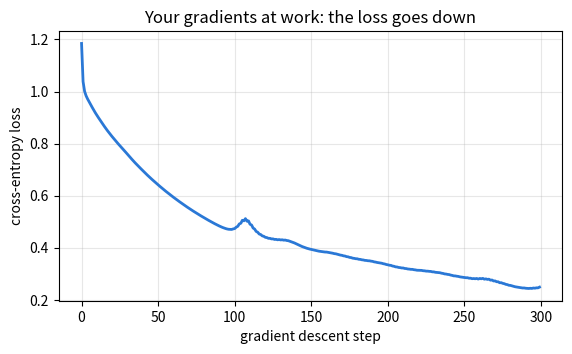

Recreate this plot in Python.
# ── Setup ─ run this cell first ────────────────────────────────────────────
import numpy as np

rng = np.random.default_rng(0)


def _close(got, want, atol):
    if isinstance(want, dict):
        return isinstance(got, dict) and got.keys() == want.keys() and all(
            _close(got[key], want[key], atol) for key in want
        )
    if isinstance(want, (list, tuple)):
        return isinstance(got, (list, tuple)) and len(got) == len(want) and all(
            _close(g, w, atol) for g, w in zip(got, want)
        )
    try:
        got_array, want_array = np.asarray(got, dtype=float), np.asarray(want, dtype=float)
    except (TypeError, ValueError):
        return got == want
    return got_array.shape == want_array.shape and np.allclose(got_array, want_array, atol=atol)


def _short(value):
    if isinstance(value, tuple):
        return "(" + ", ".join(_short(item) for item in value) + ")"
    if isinstance(value, np.ndarray):
        text = np.array2string(value, precision=4, threshold=8, separator=", ").replace("\n", "")
    else:
        text = repr(value)
    return text if len(text) < 120 else text[:117] + "..."


def practice(name, yours, reference, cases, atol=1e-6):
    """Check your function against the reference on a few inputs.

    Returns the function the rest of the notebook should use: yours once it
    matches, otherwise the reference -- so you can always keep going.
    """
    try:
        for args in cases:
            got, want = yours(*args), reference(*args)
            if not _close(got, want, atol):
                print(f"❌ {name}: for input {_short(args)}")
                print(f"   you returned {_short(got)}")
                print(f"   expected     {_short(want)}")
                print(f"   The rest of the notebook uses the reference {name} until yours matches.")
                return reference
    except NotImplementedError:
        print(f"✍️  {name}: not written yet. Type it in the cell above and run this cell again.")
        print("   Until then the rest of the notebook uses the reference version.")
        return reference
    except Exception as error:  # a typo in the learner's code must not stop the lesson
        print(f"❌ {name} raised {type(error).__name__}: {error}")
        print(f"   The rest of the notebook uses the reference {name} until yours runs.")
        return reference
    print(f"✅ {name}: matches the reference on {len(cases)} test case{'s' if len(cases) != 1 else ''}. From here on the notebook runs YOUR {name}.")
    return yours

import matplotlib.pyplot as plt

# 📦 Recap: the pieces from notebooks 01–04, under their usual names.

def relu(Z):
    """ReLU, element by element: max(0, Z)."""
    return np.maximum(0.0, Z)


def relu_grad(Z):
    """The slope of ReLU: 1.0 where Z > 0, else 0.0 (we take 0 at Z = 0)."""
    return (Z > 0).astype(float)


def sigmoid(Z):
    """Numerically stable logistic function 1 / (1 + exp(-Z)), element by element."""
    return np.exp(-np.logaddexp(0.0, -Z))


def softmax(Z):
    """Row-wise softmax of logits Z (batch, classes). Subtracting each row's maximum avoids overflow."""
    exps = np.exp(Z - Z.max(axis=1, keepdims=True))
    return exps / exps.sum(axis=1, keepdims=True)


def dense_forward(X, W, b):
    """Z = X @ W + b. X: (batch, n_in), W: (n_in, n_out), b: (n_out,) -> Z: (batch, n_out)."""
    return X @ W + b


def init_network(sizes, rng):
    """He-initialised layers for sizes such as [2, 64, 3]: a list of {"W": (n_in, n_out), "b": (n_out,)}."""
    return [
        {"W": rng.normal(0.0, np.sqrt(2.0 / n_in), (n_in, n_out)), "b": np.zeros(n_out)}
        for n_in, n_out in zip(sizes[:-1], sizes[1:])
    ]


def forward(network, X):
    """ReLU hidden layers and a softmax output.

    Returns (probs, cache): probs has shape (batch, classes), and cache[i] = (A_prev, Z) for layer i.
    """
    cache = []
    A = X
    for index, layer in enumerate(network):
        Z = dense_forward(A, layer["W"], layer["b"])
        cache.append((A, Z))
        A = softmax(Z) if index == len(network) - 1 else relu(Z)
    return A, cache


def predict(network, X):
    """The predicted class index for every row of X: shape (batch,)."""
    probs, _ = forward(network, X)
    return probs.argmax(axis=1)


def accuracy(network, X, y):
    """The fraction of rows of X whose predicted class equals the label in y."""
    return float(np.mean(predict(network, X) == y))


def make_spirals(n_per_class, n_classes, noise, rng):
    """n_classes interleaved spiral arms in 2-D, sorted by class.

    Returns X with shape (n_per_class * n_classes, 2) and integer labels y with
    shape (n_per_class * n_classes,). noise is the spread of the random angle jitter.
    """
    radius = np.linspace(0.05, 1.0, n_per_class)
    X_parts, y_parts = [], []
    for k in range(n_classes):
        angle = 2 * np.pi * k / n_classes + 6.0 * radius + rng.normal(0.0, noise, n_per_class)
        X_parts.append(np.column_stack([radius * np.cos(angle), radius * np.sin(angle)]))
        y_parts.append(np.full(n_per_class, k))
    return np.concatenate(X_parts), np.concatenate(y_parts)


# From notebook 05: loss functions.

def mse(pred, target):
    """Mean squared error over every entry of two arrays with the same shape."""
    return float(np.mean((pred - target) ** 2))


def binary_cross_entropy(p, y):
    """Mean binary cross-entropy of probabilities p (batch,) against 0/1 labels y (batch,), clipped."""
    p = np.clip(p, 1e-12, 1 - 1e-12)
    return float(-np.mean(y * np.log(p) + (1 - y) * np.log(1 - p)))


def cross_entropy(probs, y):
    """Mean negative log-probability of the true class. probs: (batch, classes), y: (batch,) ints."""
    picked = probs[np.arange(len(y)), y]
    return float(-np.mean(np.log(np.clip(picked, 1e-12, None))))


def cross_entropy_from_logits(Z, y):
    """The same loss computed from logits Z (batch, classes) with the log-sum-exp trick."""
    row_max = Z.max(axis=1, keepdims=True)
    log_sum_exp = row_max[:, 0] + np.log(np.exp(Z - row_max).sum(axis=1))
    return float(np.mean(log_sum_exp - Z[np.arange(len(y)), y]))


# From notebook 06: numerical derivatives and gradient checking.

def numerical_derivative(f, x, h=1e-5):
    """Central-difference estimate of f'(x) for a function of one number."""
    return (f(x + h) - f(x - h)) / (2 * h)


def numerical_gradient(f, array, eps=1e-5):
    """Central-difference gradient of the scalar f(array) with respect to every entry of array.

    Each entry is nudged in place and then restored, so f may also read the array
    through a closure (for example a network's weights). Returns an array shaped like array.
    """
    grad = np.zeros(array.shape)
    for index in np.ndindex(array.shape):
        original = array[index]
        array[index] = original + eps
        loss_plus = f(array)
        array[index] = original - eps
        loss_minus = f(array)
        array[index] = original
        grad[index] = (loss_plus - loss_minus) / (2 * eps)
    return grad


def relative_error(a, b):
    """||a - b|| / (||a|| + ||b||), with a tiny floor on the denominator: 0 when equal, at most 1."""
    a, b = np.asarray(a, dtype=float), np.asarray(b, dtype=float)
    return float(np.linalg.norm(a - b) / max(np.linalg.norm(a) + np.linalg.norm(b), 1e-12))

plan_rng = np.random.default_rng(1)
X_plan = plan_rng.normal(size=(5, 2))          # a batch of n = 5 examples
plan_net = init_network([2, 16, 3], plan_rng)
probs_plan, cache_plan = forward(plan_net, X_plan)
for i, (A_prev, Z) in enumerate(cache_plan):
    print(f"layer {i + 1}: A_prev {A_prev.shape}, W {plan_net[i]['W'].shape}, b {plan_net[i]['b'].shape}, Z {Z.shape}")
print("probs:", probs_plan.shape)

Z_two = np.array([[2.0, 1.0, 0.1],
                  [0.5, 2.5, -1.0]])
y_two = np.array([0, 2])
grad_numerical = numerical_gradient(lambda Z: cross_entropy_from_logits(Z, y_two), Z_two.copy())
print("n × numerical gradient:\n", np.round(len(y_two) * grad_numerical, 6))
print("P = softmax(Z):\n", np.round(softmax(Z_two), 6))
print("Y = one-hot labels:\n", np.eye(3)[y_two])

def softmax_cross_entropy_grad_reference(probs, y):
    return (probs - np.eye(probs.shape[1])[y]) / len(y)

def softmax_cross_entropy_grad(probs, y):
    """dL/dZ for softmax + mean cross-entropy. probs: (n, K), y: (n,) ints. Returns (P - Y) / n, shape (n, K)."""
    # ✍️ Your code here (one or two lines)
    raise NotImplementedError

grad_rng = np.random.default_rng(3)
softmax_cross_entropy_grad = practice("softmax_cross_entropy_grad", softmax_cross_entropy_grad,
                                      softmax_cross_entropy_grad_reference, cases=[
    (softmax(Z_two), y_two),
    (softmax(grad_rng.normal(size=(4, 3))), np.array([2, 0, 1, 1])),
    (softmax(np.array([[0.3, -0.3]])), np.array([1])),     # edge case: one example, two classes
])

shape_rng = np.random.default_rng(4)
A_demo, W_demo, dZ_demo = shape_rng.normal(size=(5, 4)), shape_rng.normal(size=(4, 3)), shape_rng.normal(size=(5, 3))
print("A_prev.T @ dZ has shape", (A_demo.T @ dZ_demo).shape, "and W has shape", W_demo.shape)
try:
    A_demo @ dZ_demo
except ValueError as error:
    print("A_prev @ dZ fails:", str(error)[:70], "...")

def dense_backward_reference(dZ, A_prev, W):
    return A_prev.T @ dZ, dZ.sum(axis=0), dZ @ W.T

def dense_backward(dZ, A_prev, W):
    """Gradients of Z = A_prev @ W + b. dZ: (n, n_out), A_prev: (n, n_in), W: (n_in, n_out).

    Returns (dW, db, dA_prev) with shapes (n_in, n_out), (n_out,) and (n, n_in).
    """
    # ✍️ Your code here (three short lines)
    raise NotImplementedError

dense_rng = np.random.default_rng(5)
dense_backward = practice("dense_backward", dense_backward, dense_backward_reference, cases=[
    (dZ_demo, A_demo, W_demo),
    (dense_rng.normal(size=(3, 2)), dense_rng.normal(size=(3, 5)), dense_rng.normal(size=(5, 2))),
    (dense_rng.normal(size=(1, 3)), dense_rng.normal(size=(1, 4)), dense_rng.normal(size=(4, 3))),  # a batch of one
])

Z_mask = np.array([[1.5, -0.3, 0.0],
                   [-2.0, 0.7, 4.0]])
print("relu_grad(Z), the mask:\n", relu_grad(Z_mask))

def relu_backward_reference(dA, Z):
    return dA * relu_grad(Z)

def relu_backward(dA, Z):
    """dL/dZ for A = relu(Z). dA and Z: (n, units). Returns dZ of the same shape."""
    # ✍️ Your code here (one line)
    raise NotImplementedError

relu_rng = np.random.default_rng(6)
relu_backward = practice("relu_backward", relu_backward, relu_backward_reference, cases=[
    (np.ones((2, 3)), Z_mask),                          # Z contains an exact 0, which must block the gradient
    (relu_rng.normal(size=(4, 5)), relu_rng.normal(size=(4, 5))),
])

def backward_reference(network, cache, probs, y):
    grads = [None] * len(network)
    dZ = (probs - np.eye(probs.shape[1])[y]) / len(y)
    for i in reversed(range(len(network))):
        A_prev, Z = cache[i]
        if i < len(network) - 1:
            dZ = dA * relu_grad(Z)
        dW, db, dA = A_prev.T @ dZ, dZ.sum(axis=0), dZ @ network[i]["W"].T
        grads[i] = {"W": dW, "b": db}
    return grads

def backward(network, cache, probs, y):
    """Gradients of the mean cross-entropy for every layer.

    network: list of {"W", "b"}; cache, probs: from forward(network, X); y: (n,) ints.
    Returns a list of {"W": dW, "b": db}, one per layer, shaped like the network.
    """
    # ✍️ Your code here (about eight lines)
    raise NotImplementedError

def backward_case(sizes, n, seed):
    # Build a small network and a batch, run forward, and return the arguments for backward.
    case_rng = np.random.default_rng(seed)
    case_net = init_network(sizes, case_rng)
    X_case = case_rng.normal(size=(n, sizes[0]))
    y_case = case_rng.integers(0, sizes[-1], size=n)
    case_probs, case_cache = forward(case_net, X_case)
    return case_net, case_cache, case_probs, y_case

backward = practice("backward", backward, backward_reference, cases=[
    backward_case([2, 4, 3], n=5, seed=0),
    backward_case([2, 5, 4, 3], n=6, seed=1),     # two hidden layers
    backward_case([2, 3], n=4, seed=2),           # edge case: no hidden layer at all
])

check_rng = np.random.default_rng(7)
X_check, y_check = make_spirals(4, 3, 0.2, check_rng)          # 12 examples
check_net = init_network([2, 5, 4, 3], check_rng)
for layer in check_net:
    layer["b"] = check_rng.normal(0.0, 0.1, size=layer["b"].shape)

def network_loss(_):
    check_probs_now, _cache = forward(check_net, X_check)
    return cross_entropy(check_probs_now, y_check)

check_probs, check_cache = forward(check_net, X_check)
check_grads = backward(check_net, check_cache, check_probs, y_check)
numeric_grads = [{name: numerical_gradient(network_loss, layer[name]) for name in ("W", "b")} for layer in check_net]

print(f"{'parameter':<10} {'shape':<9} {'relative error':>15}")
check_errors = []
for i, layer in enumerate(check_net):
    for name in ("W", "b"):
        error = relative_error(check_grads[i][name], numeric_grads[i][name])
        check_errors.append(error)
        print(f"{name}{i + 1:<9} {str(layer[name].shape):<9} {error:>15.1e}")
closest_to_kink = min(float(np.abs(Z).min()) for _, Z in check_cache[:-1])
print(f"\nlargest relative error: {max(check_errors):.1e}")
print(f"smallest |Z| in the hidden layers: {closest_to_kink:.1e}, far larger than the nudge of 1e-5")

def broken_backward(network, cache, probs, y, bug):
    grads = [None] * len(network)
    dZ = probs - np.eye(probs.shape[1])[y]
    if bug != "forget the 1/n":
        dZ = dZ / len(y)
    for i in reversed(range(len(network))):
        A_prev, Z = cache[i]
        if i < len(network) - 1:
            dZ = dA if bug == "forget the ReLU mask" else dA * relu_grad(Z)
        db = dZ.mean(axis=0) if bug == "average the bias gradient" else dZ.sum(axis=0)
        grads[i] = {"W": A_prev.T @ dZ, "b": db}
        dA = dZ @ network[i]["W"].T
    return grads

bug = "forget the ReLU mask"     # try "forget the 1/n" and "average the bias gradient", then run the cell again
broken_grads = broken_backward(check_net, check_cache, check_probs, y_check, bug)
print(f"bug: {bug}\n")
for i in range(len(check_net)):
    for name in ("W", "b"):
        error = relative_error(broken_grads[i][name], numeric_grads[i][name])
        verdict = "✅ agrees" if error < 1e-6 else "❌ caught"
        print(f"{name}{i + 1:<4} relative error {error:9.1e}   {verdict}")

import time

speed_rng = np.random.default_rng(8)
X_speed, y_speed = make_spirals(100, 3, 0.2, speed_rng)
speed_net = init_network([2, 64, 3], speed_rng)

start = time.perf_counter()
for _ in range(20):
    speed_probs, speed_cache = forward(speed_net, X_speed)
    backward(speed_net, speed_cache, speed_probs, y_speed)
backprop_seconds = (time.perf_counter() - start) / 20

start = time.perf_counter()
for layer in speed_net:
    for name in ("W", "b"):
        numerical_gradient(lambda _: cross_entropy(forward(speed_net, X_speed)[0], y_speed), layer[name])
numerical_seconds = time.perf_counter() - start

n_parameters = sum(layer["W"].size + layer["b"].size for layer in speed_net)
print(f"{n_parameters} parameters: backpropagation {backprop_seconds * 1000:.2f} ms, "
      f"numerical gradient {numerical_seconds * 1000:.0f} ms, about {numerical_seconds / backprop_seconds:.0f} times slower")

final_rng = np.random.default_rng(2025)
X_small, y_small = make_spirals(3, 3, 0.2, final_rng)           # 9 examples for the gradient check
small_net = init_network([2, 6, 5, 3], final_rng)
small_probs, small_cache = forward(small_net, X_small)
small_grads = backward(small_net, small_cache, small_probs, y_small)
worst_error = 0.0
for i, layer in enumerate(small_net):
    for name in ("W", "b"):
        numeric = numerical_gradient(lambda _: cross_entropy(forward(small_net, X_small)[0], y_small), layer[name])
        worst_error = max(worst_error, relative_error(small_grads[i][name], numeric))
print(f"gradient check of {sum(l['W'].size + l['b'].size for l in small_net)} parameters: worst relative error {worst_error:.1e}")

X_train, y_train = make_spirals(50, 3, 0.2, final_rng)          # 150 examples for training
train_net = init_network([2, 32, 3], final_rng)
learning_rate = 1.0
losses = []
for step in range(300):
    train_probs, train_cache = forward(train_net, X_train)
    losses.append(cross_entropy(train_probs, y_train))
    train_grads = backward(train_net, train_cache, train_probs, y_train)
    for layer, grad in zip(train_net, train_grads):
        layer["W"] -= learning_rate * grad["W"]
        layer["b"] -= learning_rate * grad["b"]
final_accuracy = accuracy(train_net, X_train, y_train)
print(f"loss: {losses[0]:.4f} at the start, {losses[-1]:.4f} after 300 steps; training accuracy {final_accuracy:.3f}")

fig, ax = plt.subplots(figsize=(6.5, 3.5))
ax.plot(losses, color="#2a78d6", linewidth=2)
ax.set_xlabel("gradient descent step")
ax.set_ylabel("cross-entropy loss")
ax.grid(alpha=0.3)
ax.set_title("Your gradients at work: the loss goes down")
plt.show()

assert worst_error < 1e-6, "every gradient should match the numerical gradient"
assert losses[-1] < 0.6 * losses[0], "300 steps of gradient descent should cut the loss substantially"
assert final_accuracy > 0.6, "the network should classify most training points correctly"
print("✅ All checks passed.")

def sigmoid_backward_reference(dA, Z):
    s = sigmoid(Z)
    return dA * s * (1.0 - s)

def sigmoid_backward(dA, Z):
    """dL/dZ for A = sigmoid(Z). dA and Z: (n, units). Returns dZ of the same shape."""
    # ✍️ Your code here
    raise NotImplementedError

sig_rng = np.random.default_rng(9)
Z_sig, weights_sig = sig_rng.normal(size=(3, 4)), sig_rng.normal(size=(3, 4))
sigmoid_backward = practice("sigmoid_backward", sigmoid_backward, sigmoid_backward_reference, cases=[
    (weights_sig, Z_sig),
    (np.ones((1, 3)), np.array([[-20.0, 0.0, 20.0]])),   # saturated units pass almost nothing back
])
# The loss sum(weights * sigmoid(Z)) has dL/dA = weights, so its gradient with respect to Z is sigmoid_backward(weights, Z).
numeric_sig = numerical_gradient(lambda Z: float(np.sum(weights_sig * sigmoid(Z))), Z_sig.copy())
print(f"gradient check: relative error {relative_error(sigmoid_backward(weights_sig, Z_sig), numeric_sig):.1e}")

def mse_output_grad_reference(pred, target):
    return 2.0 * (pred - target) / pred.size

def mse_output_grad(pred, target):
    """dL/dpred for L = mse(pred, target). pred and target: the same shape. Returns an array of that shape."""
    # ✍️ Your code here
    raise NotImplementedError

mse_rng = np.random.default_rng(10)
pred_reg, target_reg = mse_rng.normal(size=(4, 2)), mse_rng.normal(size=(4, 2))
mse_output_grad = practice("mse_output_grad", mse_output_grad, mse_output_grad_reference, cases=[
    (pred_reg, target_reg),
    (np.array([[1.0], [2.0], [3.0]]), np.array([[1.0], [2.5], [2.0]])),
])
numeric_mse = numerical_gradient(lambda P: mse(P, target_reg), pred_reg.copy())
print(f"gradient check: relative error {relative_error(mse_output_grad(pred_reg, target_reg), numeric_mse):.1e}")

def input_gradient_reference(network, X, y):
    probs, cache = forward(network, X)
    dZ = (probs - np.eye(probs.shape[1])[y]) / len(y)
    for i in reversed(range(len(network))):
        A_prev, Z = cache[i]
        if i < len(network) - 1:
            dZ = dA * relu_grad(Z)
        dA = dZ @ network[i]["W"].T
    return dA

def input_gradient(network, X, y):
    """dL/dX for the mean cross-entropy of the network on (X, y). Returns an array shaped like X."""
    # ✍️ Your code here
    raise NotImplementedError

input_gradient = practice("input_gradient", input_gradient, input_gradient_reference, cases=[
    (check_net, X_check, y_check),
    (small_net, X_small, y_small),
])
numeric_dX = numerical_gradient(lambda X: cross_entropy(forward(check_net, X)[0], y_check), X_check.copy())
print(f"gradient check: relative error {relative_error(input_gradient(check_net, X_check, y_check), numeric_dX):.1e}")
